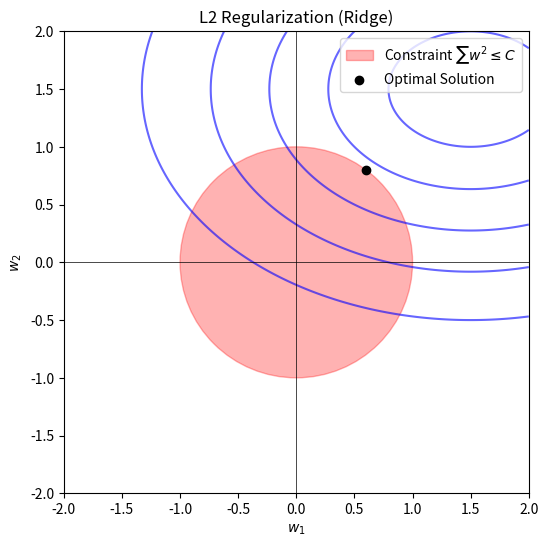

This figure's Python source: (Note: this script raises an exception after producing the figure.)
import numpy as np
import matplotlib.pyplot as plt

def plot_l2_circle():
    w1 = np.linspace(-2, 2, 400)
    w2 = np.linspace(-2, 2, 400)
    W1, W2 = np.meshgrid(w1, w2)

    # Loss Function (Elliptical) centered at (1.5, 1.5)
    J = (W1 - 1.5)**2 + 2 * (W2 - 1.5)**2

    # Constraint (Circle)
    Constraint = W1**2 + W2**2

    fig, ax = plt.subplots(figsize=(6, 6))

    # Plot Loss Contours
    ax.contour(W1, W2, J, levels=[0.5, 1.5, 3, 5, 8], colors='blue', alpha=0.6)

    # Plot Constraint Region
    circle = plt.Circle((0, 0), 1, color='red', alpha=0.3, label=r'Constraint $\sum w^2 \leq C$')
    ax.add_patch(circle)

    # Plot Tangency Point (Approximate)
    # For circle radius 1, tangency is roughly at intersection
    ax.scatter([0.6], [0.8], color='black', zorder=10, label='Optimal Solution')

    ax.set_xlim(-2, 2)
    ax.set_ylim(-2, 2)
    ax.axhline(0, color='black', linewidth=0.5)
    ax.axvline(0, color='black', linewidth=0.5)
    ax.set_xlabel('$w_1$')
    ax.set_ylabel('$w_2$')
    ax.set_title('L2 Regularization (Ridge)')
    ax.legend()
    plt.savefig('src/dashboard/pages/l2_circle.png', dpi=100)
    plt.close()

def plot_l1_diamond():
    w1 = np.linspace(-2, 2, 400)
    w2 = np.linspace(-2, 2, 400)
    W1, W2 = np.meshgrid(w1, w2)

    # Loss Function (Elliptical) centered at (1.5, 1.5)
    J = (W1 - 1.5)**2 + 2 * (W2 - 1.5)**2

    fig, ax = plt.subplots(figsize=(6, 6))

    # Plot Loss Contours
    ax.contour(W1, W2, J, levels=[0.5, 1.5, 3, 5, 8], colors='blue', alpha=0.6)

    # Plot Constraint Region (Diamond)
    # Diamond is defined by |x| + |y| <= 1
    diamond_x = [1, 0, -1, 0, 1]
    diamond_y = [0, 1, 0, -1, 0]
    ax.fill(diamond_x, diamond_y, color='green', alpha=0.3, label=r'Constraint $\sum |w| \leq C$')

    # Plot Tangency Point (Corner)
    ax.scatter([0], [1], color='black', zorder=10, label='Optimal Solution (Sparse)')

    ax.set_xlim(-2, 2)
    ax.set_ylim(-2, 2)
    ax.axhline(0, color='black', linewidth=0.5)
    ax.axvline(0, color='black', linewidth=0.5)
    ax.set_xlabel('$w_1$')
    ax.set_ylabel('$w_2$')
    ax.set_title('L1 Regularization (Lasso)')
    ax.legend()
    plt.savefig('src/dashboard/pages/l1_diamond.png', dpi=100)
    plt.close()

if __name__ == "__main__":
    plot_l2_circle()
    plot_l1_diamond()
    print("Images generated successfully.")
